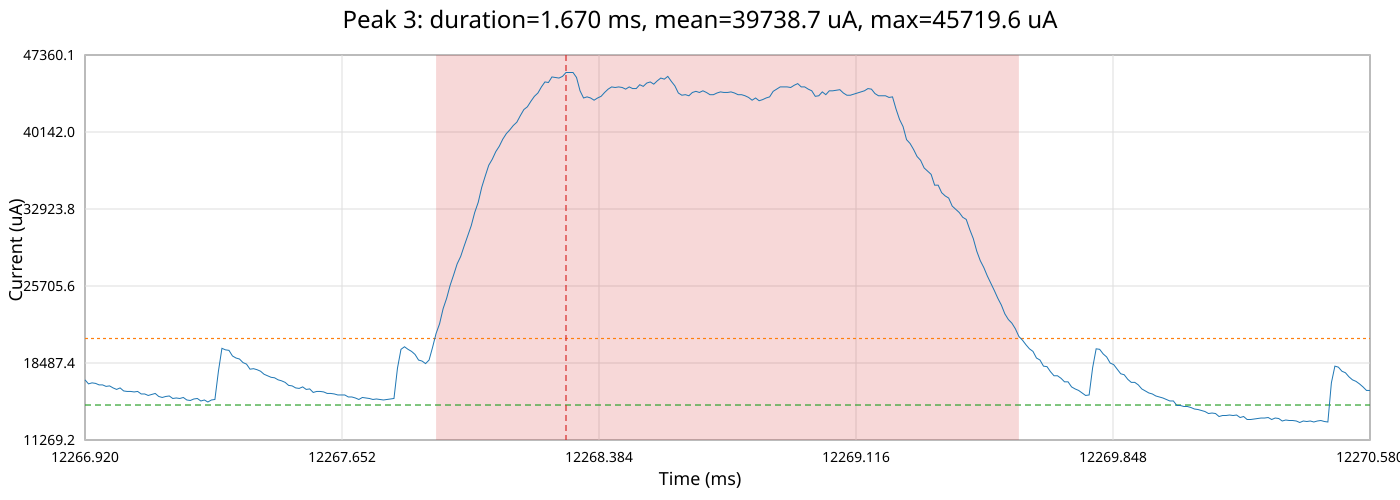

The table this chart was drawn from, first rows:
time_ms, time_relative_ms, current_ua
12267, -1.37, 16910
12267, -1.36, 16531
12267, -1.35, 16626
12267, -1.34, 16578
12267, -1.33, 16436
12267, -1.32, 16436
12267, -1.31, 16294
12267, -1.3, 16342
12267, -1.29, 16152
12267, -1.28, 16011
12267, -1.27, 16152
12267, -1.26, 15869
12267, -1.25, 15822
12267, -1.24, 15822
12267, -1.23, 15775
12267, -1.22, 15822
12267, -1.21, 15586
12267, -1.2, 15586
12267, -1.19, 15444
12267, -1.18, 15539
12267, -1.17, 15633
12267, -1.16, 15350
12267, -1.15, 15256
12267, -1.14, 15350
12267, -1.13, 15397
12267, -1.12, 15161
12267, -1.11, 15209
12267, -1.1, 15161
12267, -1.09, 15256
12267, -1.08, 15020
12267, -1.07, 14973
12267, -1.06, 15114
12267, -1.05, 15161
12267, -1.04, 14926
12267, -1.03, 15020
12267, -1.02, 14832
12267, -1.01, 15020
12267, -1.0, 15067
12267, -0.99, 17717
12267, -0.98, 19865
12267, -0.97, 19721
12267, -0.96, 19673
12267, -0.95, 19147
12267, -0.94, 18956
12267, -0.93, 18860
12267, -0.92, 18526
12267, -0.91, 18383
12267, -0.9, 17907
12267, -0.89, 17955
12267, -0.88, 17860
12267, -0.87, 17717
12267, -0.86, 17432
12267, -0.85, 17289
12267, -0.84, 17147
12267, -0.83, 17100
12267, -0.82, 16910
12267, -0.81, 16815
12267, -0.8, 16673
12268, -0.79, 16389
12268, -0.78, 16342
... 307 more rows
